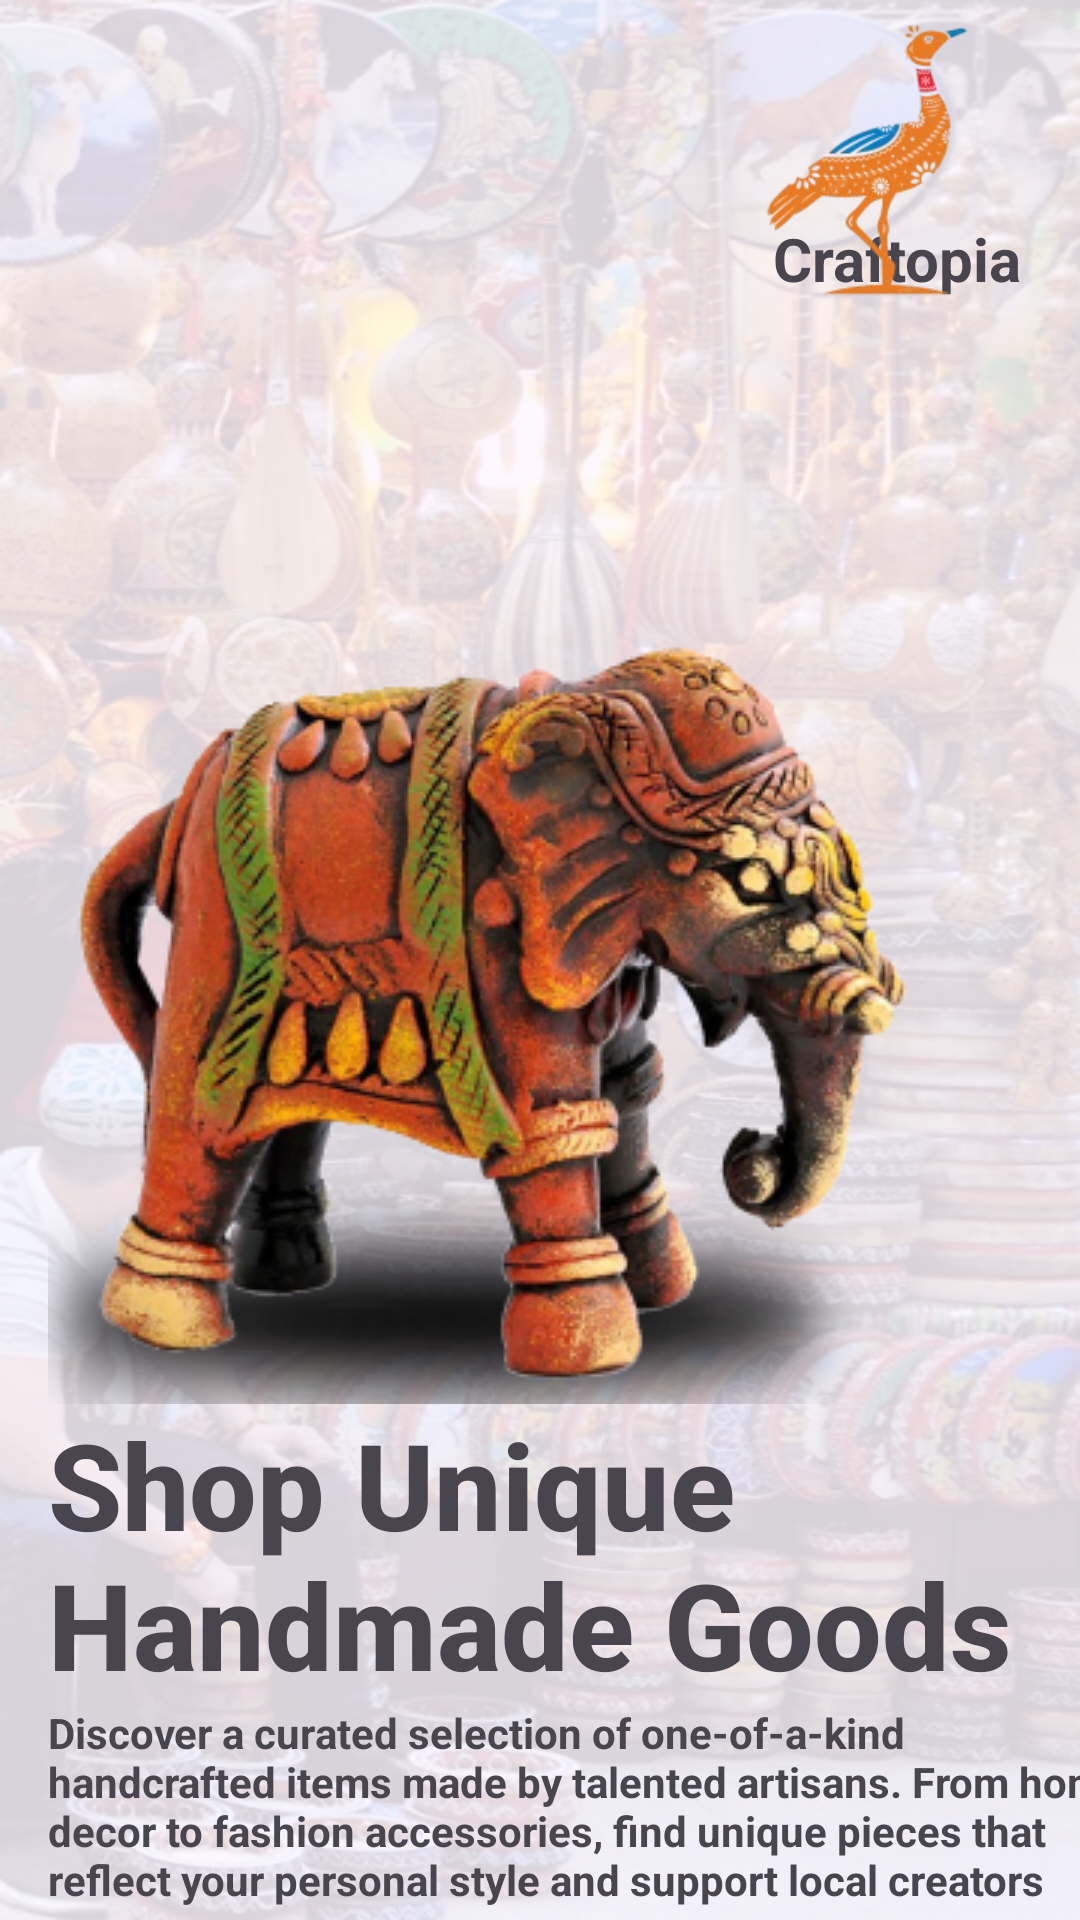

Android layout source for this screen:
<!-- AndroidManifest.xml: application theme Theme.Craftopia -->
<!-- res/layout/activity_onboard1.xml -->
<?xml version="1.0" encoding="utf-8"?>
<androidx.constraintlayout.widget.ConstraintLayout xmlns:android="http://schemas.android.com/apk/res/android"
    xmlns:app="http://schemas.android.com/apk/res-auto"
    xmlns:tools="http://schemas.android.com/tools"
    android:id="@+id/main"
    android:layout_width="match_parent"
    android:layout_height="match_parent"
    tools:context=".onboard_1">

    <androidx.constraintlayout.widget.ConstraintLayout
        android:layout_width="match_parent"
        android:layout_height="match_parent"
        android:background="@drawable/bg">

        <TextView
            android:id="@+id/textView5"
            android:layout_width="wrap_content"
            android:layout_height="wrap_content"
            android:text="@string/app_name"
            android:textSize="20sp"
            android:textStyle="bold"
            app:layout_constraintBottom_toTopOf="@+id/imageView"
            app:layout_constraintEnd_toEndOf="parent"
            app:layout_constraintHorizontal_bias="0.93"
            app:layout_constraintStart_toStartOf="parent"
            app:layout_constraintTop_toTopOf="parent"
            app:layout_constraintVertical_bias="0.42000002" />

        <ImageView
            android:id="@+id/imageView"
            android:layout_width="wrap_content"
            android:layout_height="wrap_content"
            android:layout_marginStart="16dp"
            android:layout_marginTop="200dp"
            app:layout_constraintStart_toStartOf="parent"
            app:layout_constraintTop_toTopOf="parent"
            app:srcCompat="@drawable/onimg1" />

        <TextView
            android:id="@+id/textView2"
            android:layout_width="wrap_content"
            android:layout_height="wrap_content"
            android:layout_marginStart="16dp"
            android:fontFamily="sans-serif-medium"
            android:text="@string/app_onboard_1"
            android:textSize="40sp"
            android:textStyle="bold"
            app:layout_constraintStart_toStartOf="parent"
            app:layout_constraintTop_toBottomOf="@+id/imageView" />

        <TextView
            android:id="@+id/textView4"
            android:layout_width="wrap_content"
            android:layout_height="wrap_content"
            android:layout_marginStart="16dp"
            android:text="@string/app_onboard_1c"
            android:textStyle="bold"
            app:layout_constraintStart_toStartOf="parent"
            app:layout_constraintTop_toBottomOf="@+id/textView2" />

        <ImageView
            android:id="@+id/imageView3"
            android:layout_width="wrap_content"
            android:layout_height="wrap_content"
            android:layout_marginStart="8dp"
            android:layout_marginTop="76dp"
            android:layout_marginEnd="8dp"
            app:layout_constraintEnd_toEndOf="parent"
            app:layout_constraintHorizontal_bias="0.498"
            app:layout_constraintStart_toStartOf="parent"
            app:layout_constraintTop_toBottomOf="@+id/textView4"
            app:srcCompat="@drawable/onload1" />

        <Button
            android:id="@+id/onboard_next1"
            android:layout_width="wrap_content"
            android:layout_height="wrap_content"
            android:layout_marginStart="8dp"
            android:layout_marginEnd="8dp"
            android:backgroundTint="@color/orange"
            android:text="@string/app_onboard_next"
            android:textStyle="bold"
            app:layout_constraintBottom_toBottomOf="parent"
            app:layout_constraintEnd_toEndOf="parent"
            app:layout_constraintStart_toStartOf="parent"
            app:layout_constraintTop_toBottomOf="@+id/imageView3"
            app:layout_constraintVertical_bias="0.3" />

        <ImageView
            android:id="@+id/imageView4"
            android:layout_width="134dp"
            android:layout_height="104dp"
            android:layout_marginEnd="3dp"
            app:layout_constraintBottom_toTopOf="@+id/imageView"
            app:layout_constraintEnd_toEndOf="parent"
            app:layout_constraintTop_toTopOf="parent"
            app:layout_constraintVertical_bias="0.0"
            app:srcCompat="@drawable/logo" />
    </androidx.constraintlayout.widget.ConstraintLayout>

</androidx.constraintlayout.widget.ConstraintLayout>
<!-- resources referenced by this layout -->
<resources>
  <color name="orange">#E77A24</color>
  <!-- drawable bg: png bitmap (drawable, 547936 bytes) -->
  <!-- drawable logo: png bitmap (drawable, 20388 bytes) -->
  <!-- drawable onimg1: png bitmap (drawable, 136397 bytes) -->
  <!-- drawable onload1: png bitmap (drawable, 946 bytes) -->
  <string name="app_name">Craftopia</string>
  <string name="app_onboard_1">Shop Unique Handmade Goods</string>
  <string name="app_onboard_1c">Discover a curated selection of one-of-a-kind handcrafted
  items made by  talented artisans. From home decor to
  fashion accessories, find unique  pieces that reflect your
  personal style and support local creators</string>
  <string name="app_onboard_next">NEXT</string>
  <style name="Theme.Craftopia" parent="Base.Theme.Craftopia" />
  <style name="Base.Theme.Craftopia" parent="Theme.Material3.DayNight.NoActionBar">
          
          
      </style>
</resources>
